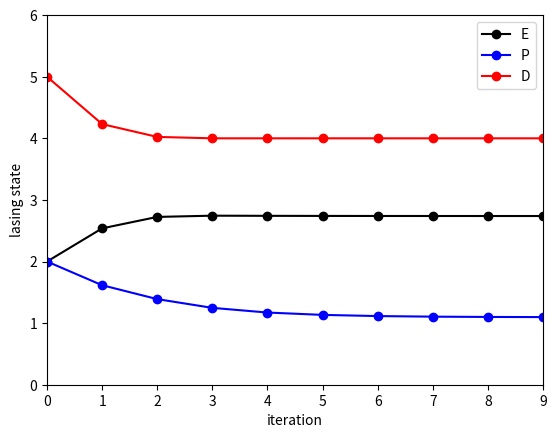

Write the Python code that produced this figure.
#!/usr/bin/env python3
# -*- coding: utf-8 -*-
"""
%**************************************************************************
%*     Section  9.3.1                                                     *
%*     filename: ch09pr02.py                                               *
%*     program listing number: 9.2-1                                      *
%*                                                                        *
%*     This program finds a fixed point of Maxwell-Bloch equation         *
%*     by newton-raphson method and Gaussian elimination.                 *
%*                                                                        *
%*     Use function gauss.m                                               *
%*                                                                        *
%*     Programed by Ryoichi Kawai for Computational Physics Course.       *
%*     Last modification:  02/15/2017.                                    *
%**************************************************************************
"""
import numpy as np
import matplotlib.pyplot as plt


# system parameters
g1=0.1; g2=2.0; g3=3.0
k1=0.25; k2=0.2; k3=1.0
lam=5.0

def Jacob(x):
    J = [[-g1,k1,0.0],[k2*x[2],-g2,k2*x[1]],[-k3*x[1],-k3*x[0],-g3]]
    return J
    
def Func(x):
    f= [-g1*x[0]+k1*x[1],-g2*x[1]+k2*x[0]*x[2],-g3*(x[2]-lam)-k3*x[0]*x[1]]
    return f
            
# control parameters
alpha = 0.5
tol = 1e-4

nmax=1000
y=np.zeros((3,nmax+1))
J=np.zeros((3,3))
f=np.zeros(3)
B=np.zeros(3)

#initial guess
x=np.array([2.0,2.0,5.0])
y[:,0]=x
#y[:,0]=[x.item(0),x.item(1),x.item(2)]

n=0
err=tol+1.0
J=np.array(Jacob(x))
f=np.array(Func(x))

while err > tol and n<nmax:
    B=np.linalg.solve(J,f)
    x=y[:,n] - alpha*B
    y[:,n+1]=[x.item(0),x.item(1),x.item(2)]
    J=np.array(Jacob(x))
    f=np.array(Func(x))
    err = np.dot(f,f)
    n+=1

print('E={0:f},  P={1:f},  D={2:f}'.format(x.item(0),x.item(1),x.item(2)))
print('err=',err)

t=np.linspace(0,n,n+1)
plt.figure()
plt.plot(t,y[0,0:n+1],'-ok',label='E')
plt.plot(t,y[1,0:n+1],'-ob',label='P')
plt.plot(t,y[2,0:n+1],'-or',label='D')
plt.xlabel('iteration')
plt.ylabel('lasing state')
plt.xlim(0.,9.)
plt.ylim(0.,6.)
plt.legend(loc=1)
plt.show()
